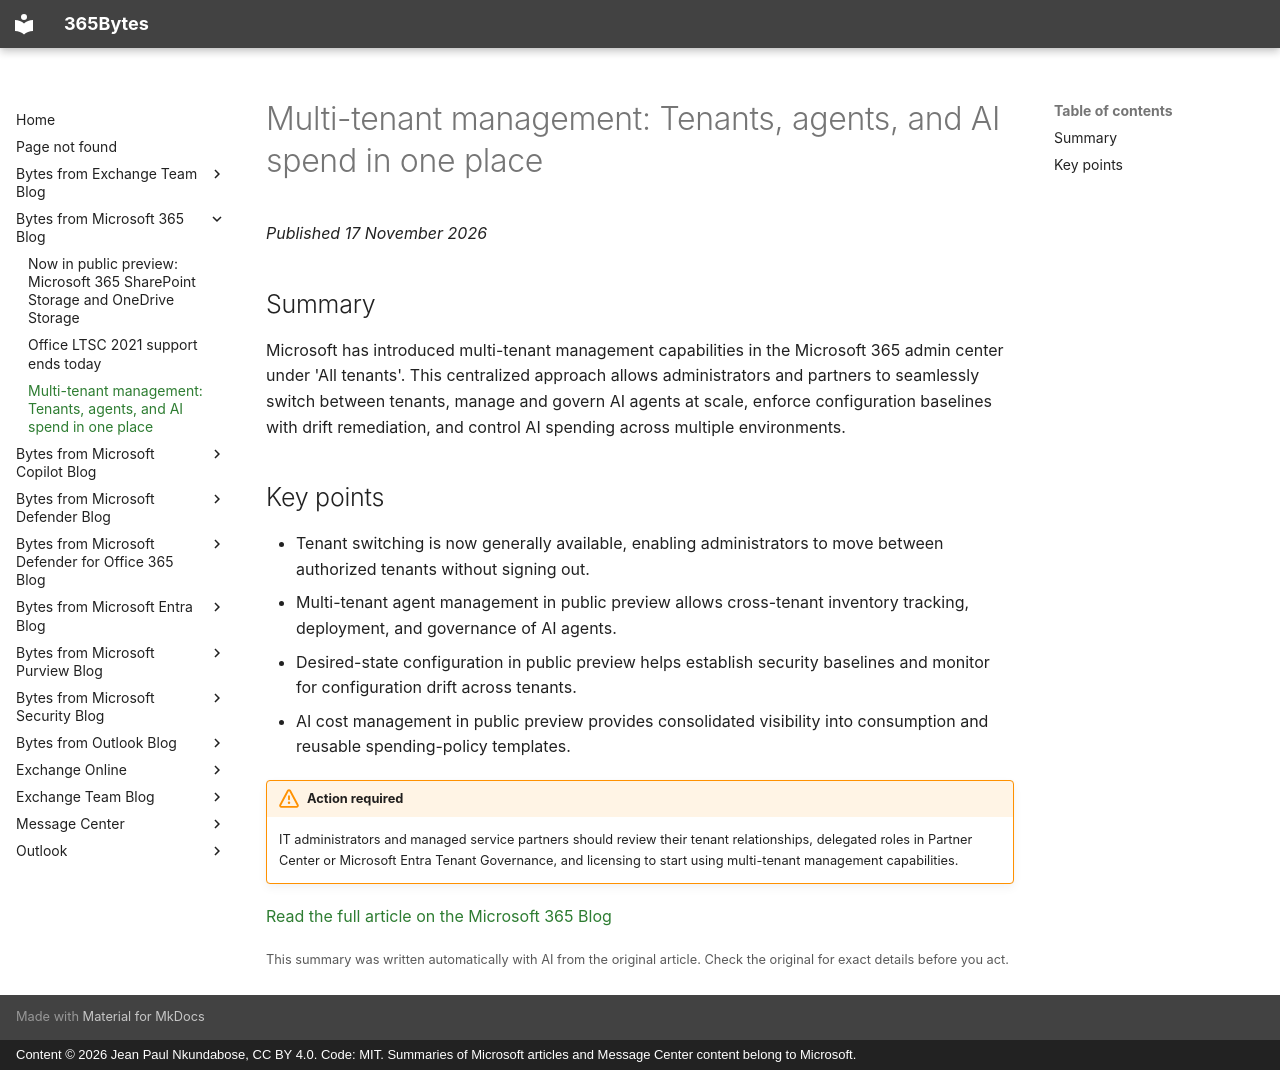

repository: jeanpaulnk/365Bytes · page: Bytes-from-Microsoft-365-Blog/2026-11-17-multi-tenant-management-tenants-agents-and-ai-spend-in-one-place/index.html · generator: mkdocs · copyright: Content © 2026 Jean Paul Nkundabose, CC BY 4.0. Code: MIT. Summaries of Microsoft articles and Message Center content belong to Microsoft.

---
title: "Multi-tenant management: Tenants, agents, and AI spend in one place"
description: "Microsoft has introduced multi-tenant management capabilities in the Microsoft 365 admin center under 'All tenants'. This centralized approach allows administrators and partners to seamlessly switch between tenants, manage and govern AI agents at scale, enforce configuration baselines with drift rem"
date: 2026-11-17
category: "New feature"
source: "https://techcommunity.microsoft.com/t5/microsoft-365-blog/multi-tenant-management-tenants-agents-and-ai-spend-in-one-place/ba-p/4573372"
---

# Multi-tenant management: Tenants, agents, and AI spend in one place

*Published 17 November 2026*

## Summary

Microsoft has introduced multi-tenant management capabilities in the Microsoft 365 admin center under 'All tenants'. This centralized approach allows administrators and partners to seamlessly switch between tenants, manage and govern AI agents at scale, enforce configuration baselines with drift remediation, and control AI spending across multiple environments.

## Key points

- Tenant switching is now generally available, enabling administrators to move between authorized tenants without signing out.
- Multi-tenant agent management in public preview allows cross-tenant inventory tracking, deployment, and governance of AI agents.
- Desired-state configuration in public preview helps establish security baselines and monitor for configuration drift across tenants.
- AI cost management in public preview provides consolidated visibility into consumption and reusable spending-policy templates.


!!! warning "Action required"
    IT administrators and managed service partners should review their tenant relationships, delegated roles in Partner Center or Microsoft Entra Tenant Governance, and licensing to start using multi-tenant management capabilities.

[Read the full article on the Microsoft 365 Blog](https://techcommunity.microsoft.com/t5/microsoft-365-blog/multi-tenant-management-tenants-agents-and-ai-spend-in-one-place/ba-p/4573372)

<small>This summary was written automatically with AI from the original article. Check the original for exact details before you act.</small>
